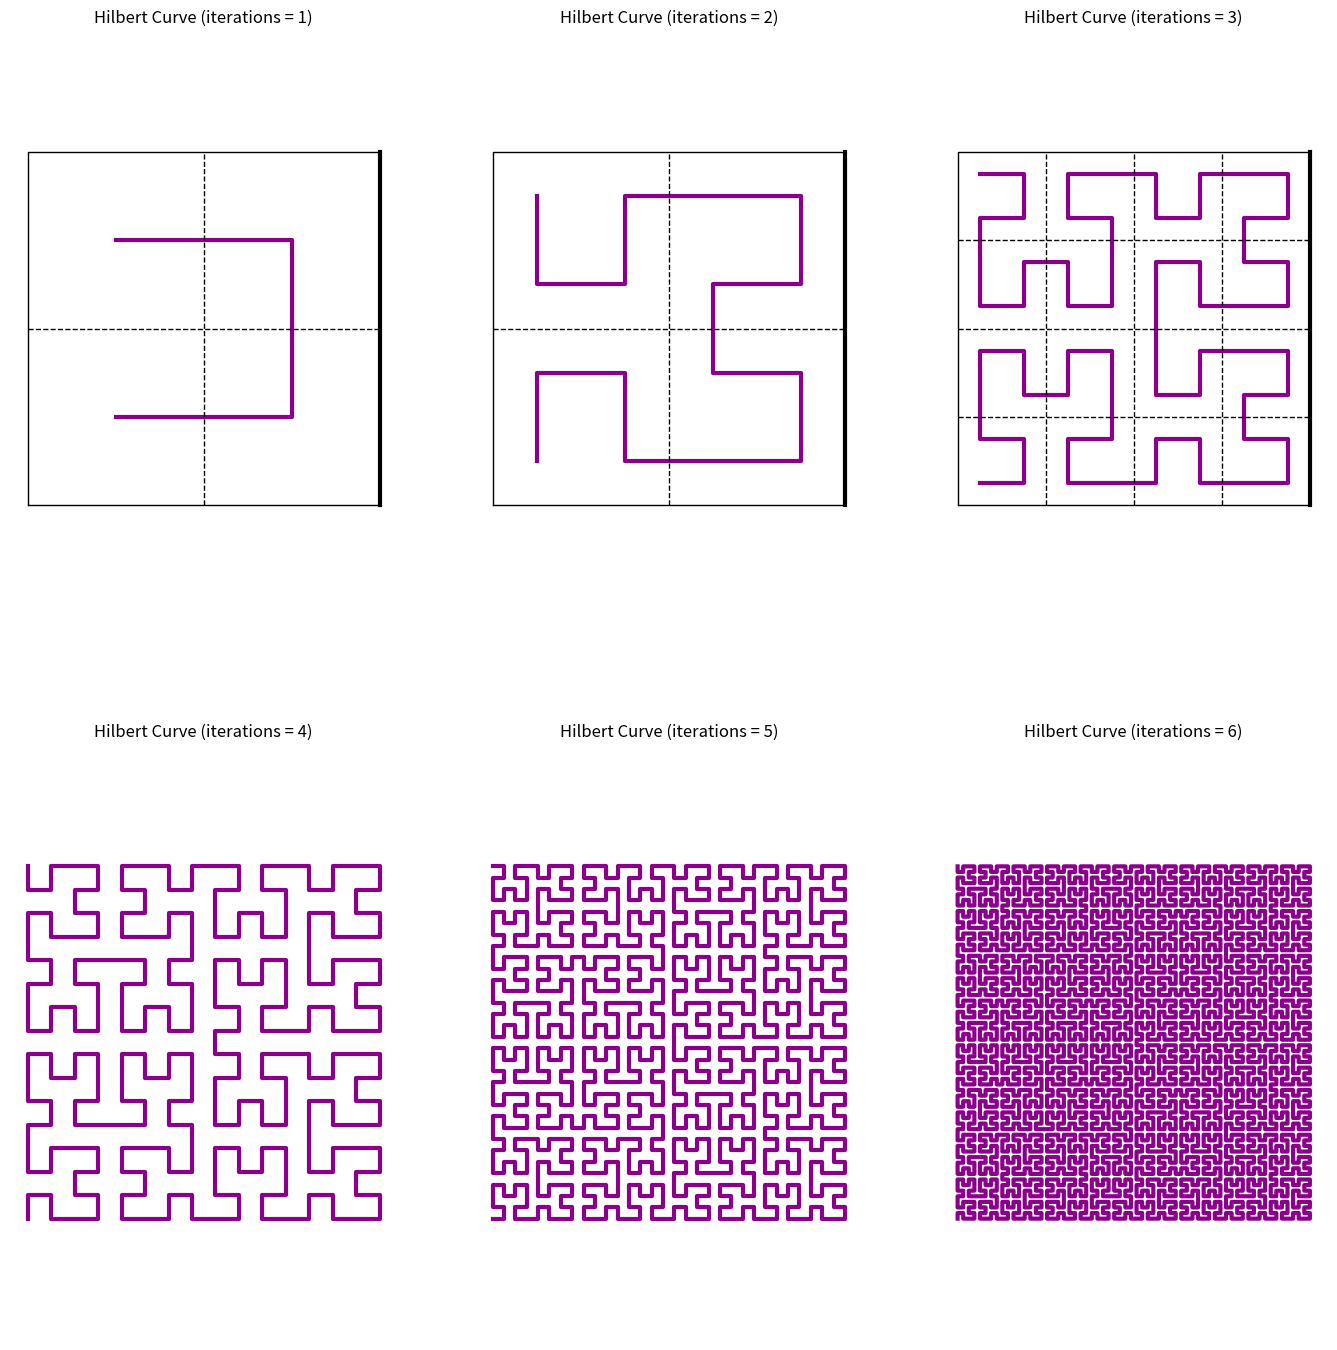
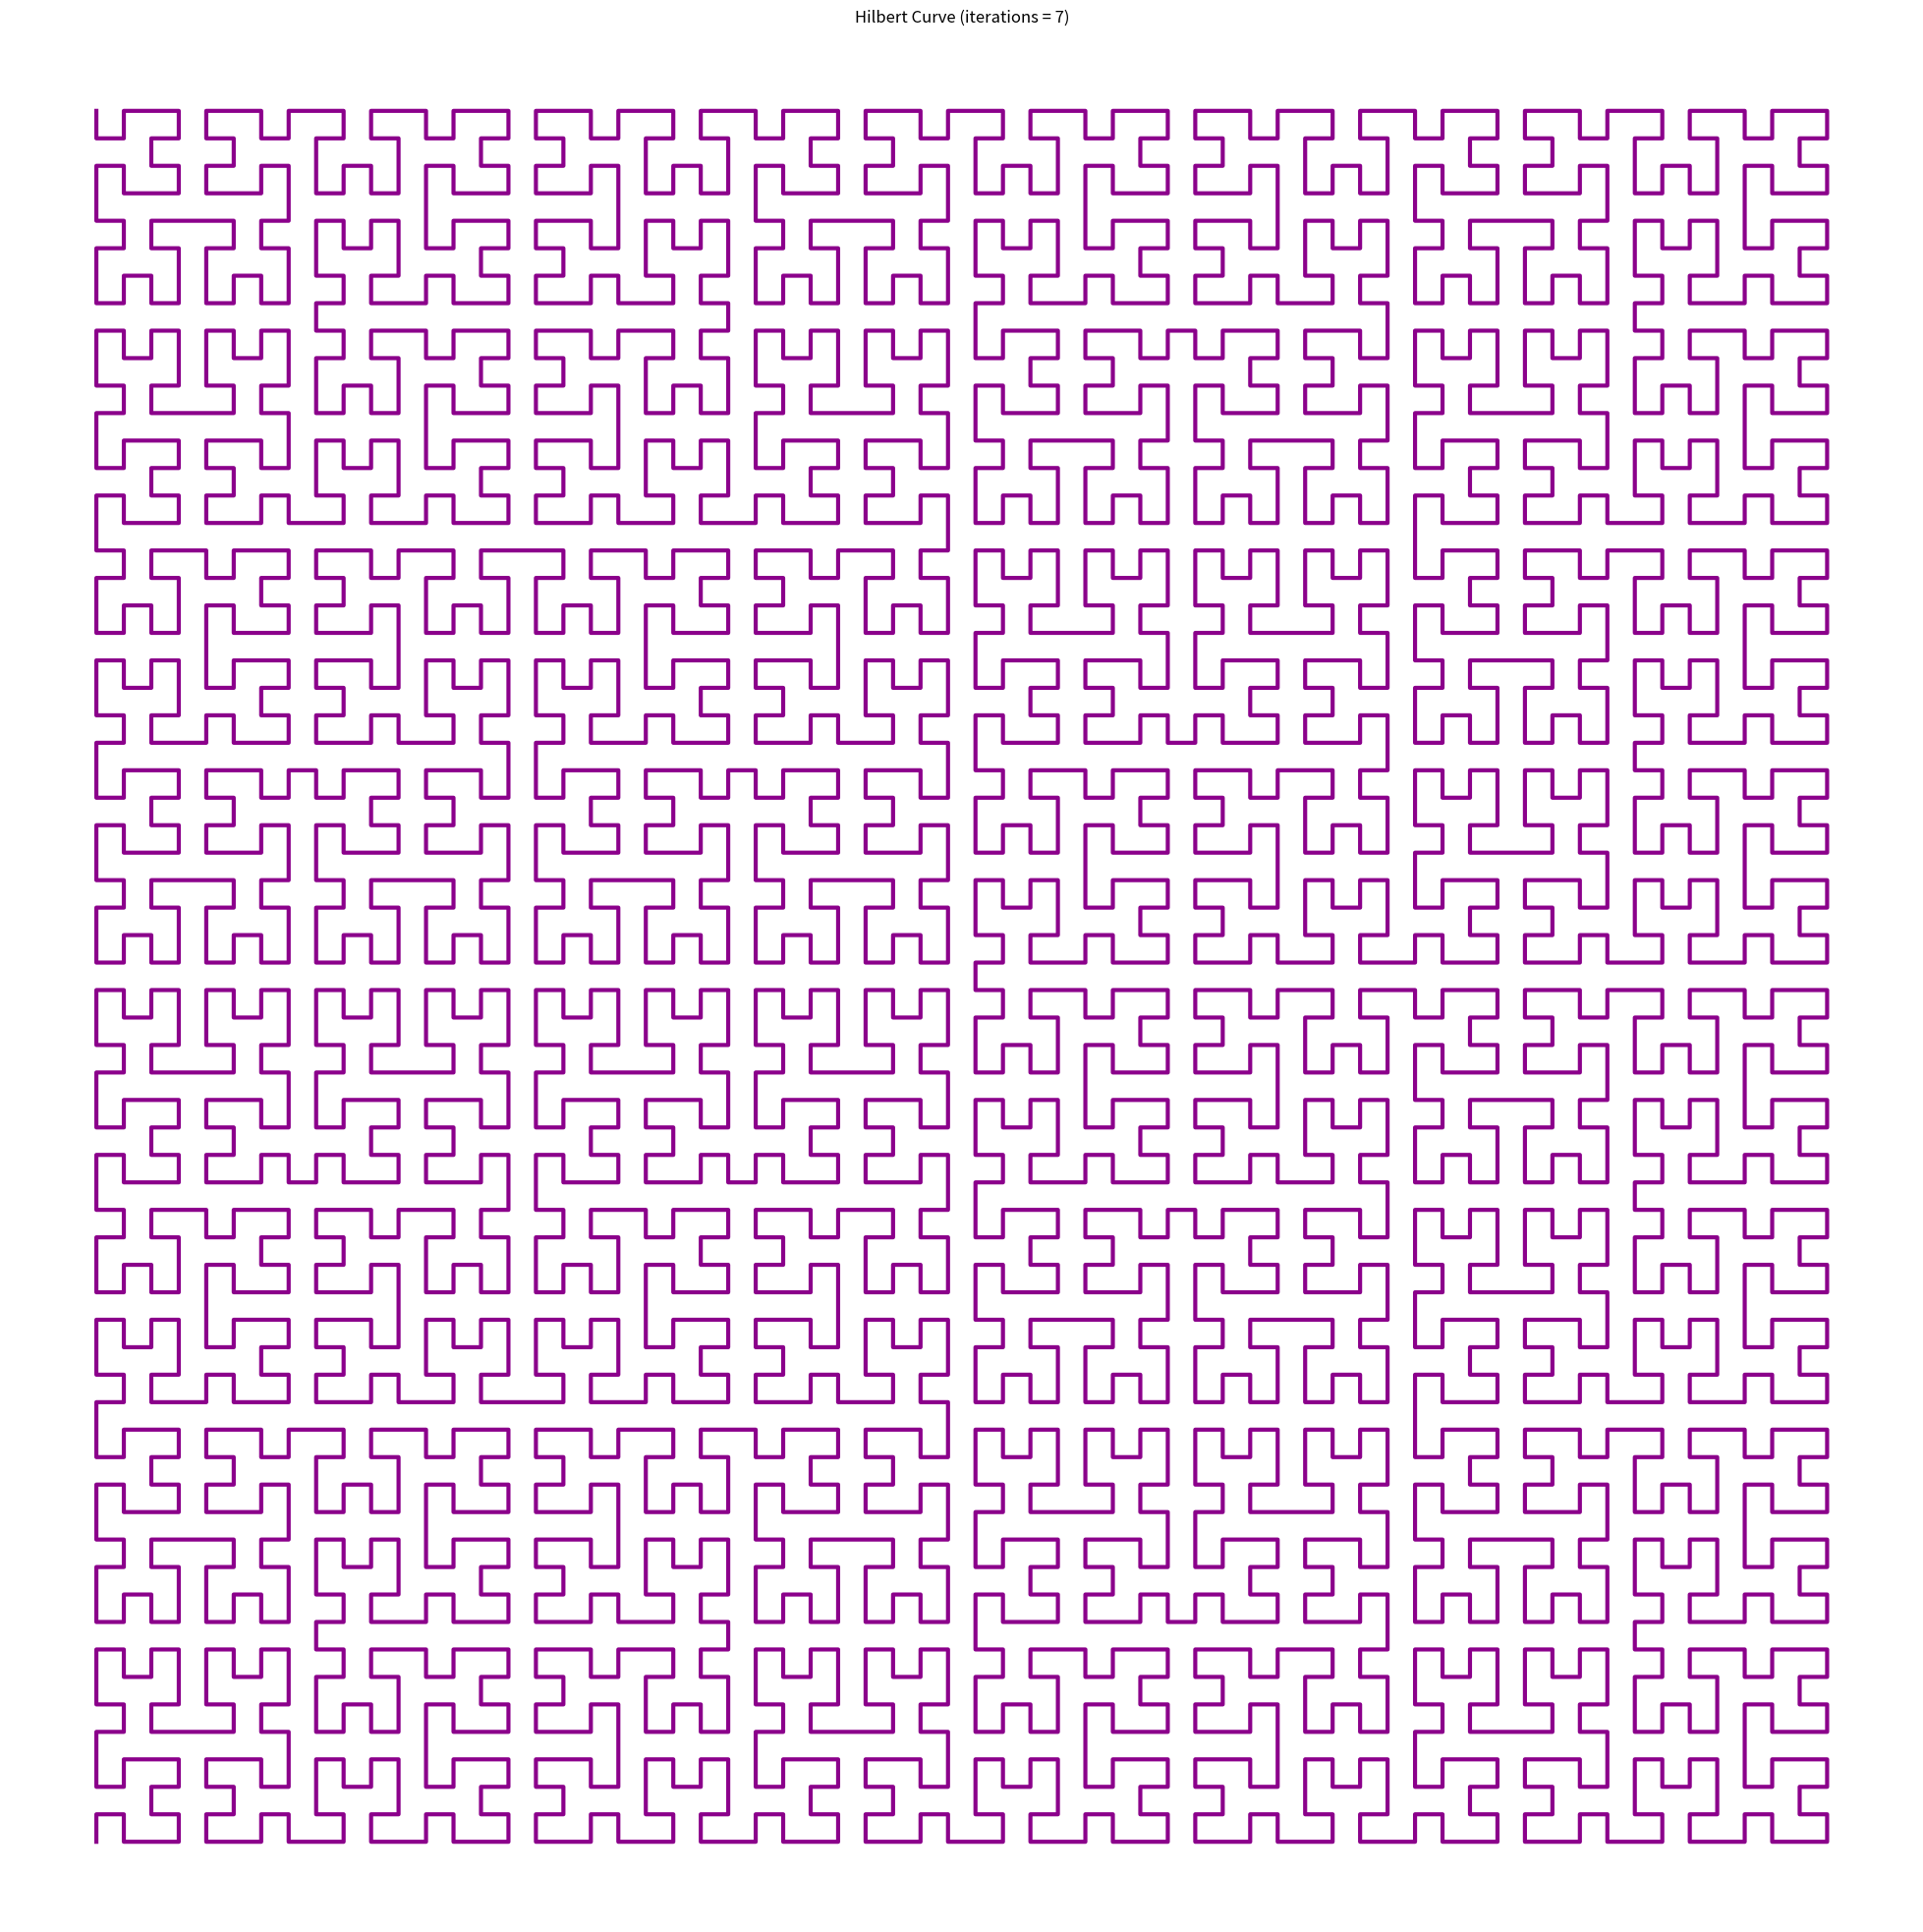

These figures' Python source, in order:
import sys, math
import numpy as np
import matplotlib.pyplot as plt
  
def hilbert(x0, y0, xi, xj, yi, yj, n,points):
    if n <= 0:
        X = x0 + (xi + yi)/2
        Y = y0 + (xj + yj)/2
        points.append((X,Y))
    else:
        hilbert(x0,               y0,               yi/2, yj/2, xi/2, xj/2, n - 1,points)
        hilbert(x0 + xi/2,        y0 + xj/2,        xi/2, xj/2, yi/2, yj/2, n - 1,points)
        hilbert(x0 + xi/2 + yi/2, y0 + xj/2 + yj/2, xi/2, xj/2, yi/2, yj/2, n - 1,points)
        hilbert(x0 + xi/2 + yi,   y0 + xj/2 + yj,  -yi/2,-yj/2,-xi/2,-xj/2, n - 1,points)
        return points

        
a = np.array([0, 0])
b = np.array([1, 0])
c = np.array([1, 1])
d = np.array([0, 1])
ab = (a + b)/2.
bc = (b + c)/2.
cd = (c + d)/2.
ad = (d + a)/2.
aab = (a + ab)/2.
bba = (b + ab)/2.
aad = (a + ad)/2.
dda = (d + ad)/2.
ccb = (c + bc)/2.
bbc = (b + bc)/2.
ccd = (c + cd)/2.
ddc = (d + cd)/2.

iterations = 1

fig = plt.figure(figsize=(17,17))
plt.subplot(2,3,1).set_title("Hilbert Curve (iterations = 1)")

points = hilbert(0.0, 0.0, 1.0, 0.0, 0.0, 1.0, iterations,[])
plt.plot([p[0] for p in points], [p[1] for p in points], '-',lw=3,color='darkmagenta')

plt.plot([a[0],b[0],c[0],d[0],a[0]],[a[1],b[1],c[1],d[1],a[1]],'k-',lw=1)
plt.plot([ab[0],cd[0]],[ab[1],cd[1]],'k--',lw=1)
plt.plot([ad[0],bc[0]],[ad[1],bc[1]],'k--',lw=1)
plt.plot([b[0],c[0]],[b[1],c[1]],'k-',lw=3)

plt.axis('equal')
plt.axis('off')

iterations = 2

plt.subplot(2,3,2).set_title("Hilbert Curve (iterations = 2)")

points = hilbert(0.0, 0.0, 1.0, 0.0, 0.0, 1.0, iterations,[])
plt.plot([p[0] for p in points], [p[1] for p in points], '-',lw=3,color='darkmagenta')#,lw=5)

plt.plot([a[0],b[0],c[0],d[0],a[0]],[a[1],b[1],c[1],d[1],a[1]],'k-',lw=1)
plt.plot([ab[0],cd[0]],[ab[1],cd[1]],'k--',lw=1)
plt.plot([ad[0],bc[0]],[ad[1],bc[1]],'k--',lw=1)
plt.plot([b[0],c[0]],[b[1],c[1]],'k-',lw=3)

plt.axis('equal')
plt.axis('off')

iterations = 3

plt.subplot(2,3,3).set_title("Hilbert Curve (iterations = 3)")

points = hilbert(0.0, 0.0, 1.0, 0.0, 0.0, 1.0, iterations,[])
plt.plot([p[0] for p in points], [p[1] for p in points], '-',lw=3,color='darkmagenta')#,lw=5)

plt.plot([a[0],b[0],c[0],d[0],a[0]],[a[1],b[1],c[1],d[1],a[1]],'k-',lw=1)
plt.plot([ab[0],cd[0]],[ab[1],cd[1]],'k--',lw=1)
plt.plot([ad[0],bc[0]],[ad[1],bc[1]],'k--',lw=1)
plt.plot([b[0],c[0]],[b[1],c[1]],'k-',lw=3)
plt.plot([aab[0],ddc[0]],[aab[1],ddc[1]],'k--',lw=1)
plt.plot([bba[0],ccd[0]],[bba[1],ccd[1]],'k--',lw=1)
plt.plot([aad[0],bbc[0]],[aad[1],bbc[1]],'k--',lw=1)
plt.plot([dda[0],ccb[0]],[dda[1],ccb[1]],'k--',lw=1)

plt.axis('equal')
plt.axis('off')

iterations = 4

plt.subplot(2,3,4).set_title("Hilbert Curve (iterations = 4)")

points = hilbert(0.0, 0.0, 1.0, 0.0, 0.0, 1.0, iterations,[])
plt.plot([p[0] for p in points], [p[1] for p in points], '-',lw=3,color='darkmagenta')#,lw=5)

plt.axis('equal')
plt.axis('off')

iterations = 5

plt.subplot(2,3,5).set_title("Hilbert Curve (iterations = 5)")

points = hilbert(0.0, 0.0, 1.0, 0.0, 0.0, 1.0, iterations,[])
plt.plot([p[0] for p in points], [p[1] for p in points], '-',lw=3,color='darkmagenta')#,lw=5)

plt.axis('equal')
plt.axis('off')
iterations = 6

plt.subplot(2,3,6).set_title("Hilbert Curve (iterations = 6)")

points = hilbert(0.0, 0.0, 1.0, 0.0, 0.0, 1.0, iterations,[])
plt.plot([p[0] for p in points], [p[1] for p in points], '-',lw=3,color='darkmagenta')#,lw=5)

plt.axis('equal')
plt.axis('off')

fig = plt.figure(figsize=(25,25))

points = hilbert(0.0, 0.0, 1.0, 0.0, 0.0, 1.0, iterations,[])
plt.plot([p[0] for p in points], [p[1] for p in points], '-',lw=3,color='darkmagenta')#,lw=5)
plt.title("Hilbert Curve (iterations = 7)")
plt.axis('equal')
plt.axis('off')

plt.show()